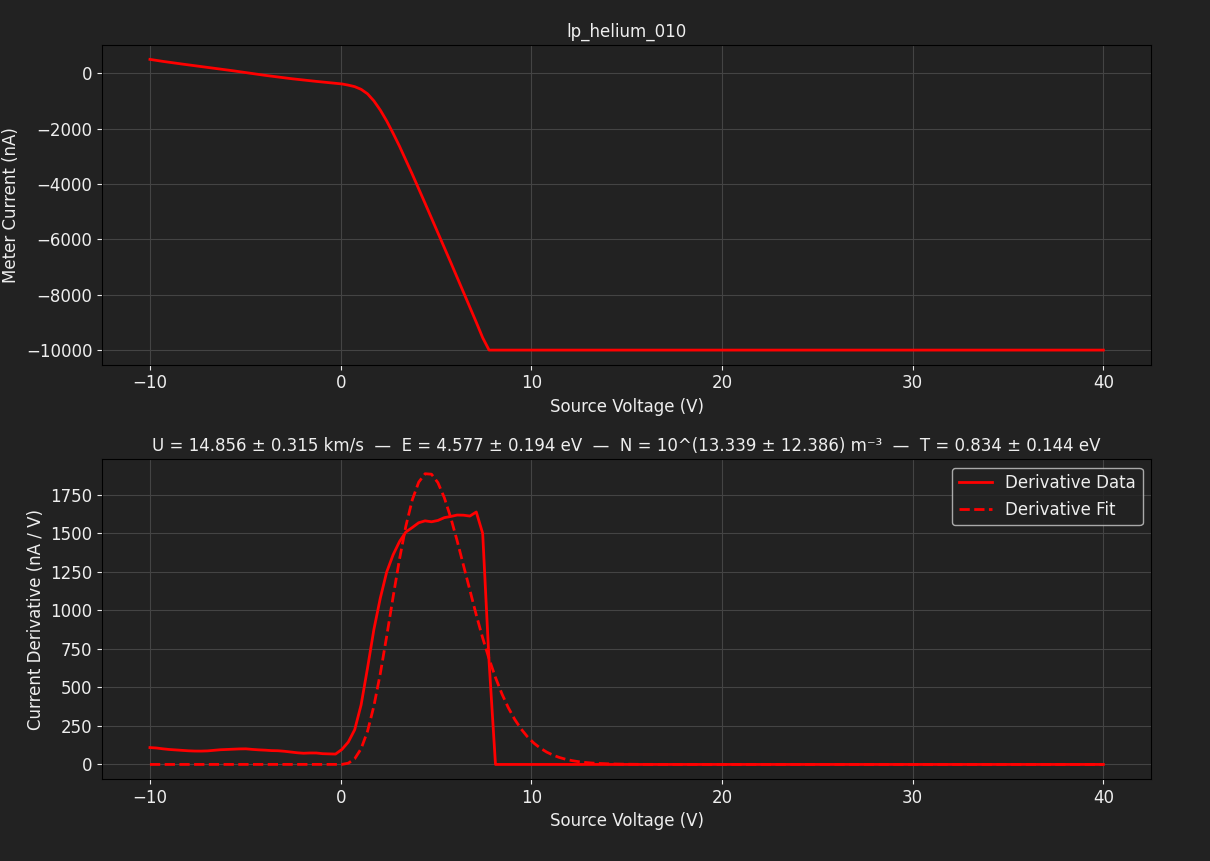

The file beside this chart, header and first rows:
TIME, 2026-06-12T20:59:16, 
SOURCE, EMINEM, 
METER, EMINEM, 
SWEEP VOLTAGE RANGE (V), -10, 40
NUM SWEEP STEPS, 150, 
NUM POWER LINE CYCLES, 1, 
VRANGE, 20, 
IRANGE, 0.0000, 
Voltage (V), Meter current (A), Source current (A)
-1.000000e+01, 5.098749e-07, 5.183026e-07
-9.664430e+00, 4.731287e-07, 4.802125e-07
-9.328859e+00, 4.382505e-07, 4.444517e-07
-8.993289e+00, 4.050065e-07, 4.104380e-07
-8.657718e+00, 3.730517e-07, 3.776446e-07
-8.322148e+00, 3.418688e-07, 3.457593e-07
-7.986577e+00, 3.117176e-07, 3.150537e-07
-7.651007e+00, 2.824429e-07, 2.850234e-07
-7.315436e+00, 2.533862e-07, 2.552576e-07
-6.979866e+00, 2.243109e-07, 2.254092e-07
-6.644295e+00, 1.943524e-07, 1.936015e-07
-6.308725e+00, 1.627335e-07, 1.577113e-07
-5.973154e+00, 1.303644e-07, 1.175984e-07
-5.637584e+00, 9.761397e-08, 7.436631e-08
-5.302013e+00, 6.389852e-08, 2.785137e-08
-4.966443e+00, 3.000559e-08, -2.032012e-08
-4.630872e+00, -4.060242e-09, -7.198062e-08
-4.295302e+00, -3.547936e-08, -1.205259e-07
-3.959732e+00, -6.757277e-08, -1.727924e-07
-3.624161e+00, -9.764546e-08, -2.217342e-07
-3.288591e+00, -1.278676e-07, -2.721204e-07
-2.953020e+00, -1.573639e-07, -3.202595e-07
-2.617450e+00, -1.853143e-07, -3.711580e-07
-2.281879e+00, -2.114039e-07, -4.140836e-07
-1.946309e+00, -2.362064e-07, -4.544608e-07
-1.610738e+00, -2.601493e-07, -4.940796e-07
-1.275168e+00, -2.861260e-07, -5.405809e-07
-9.395973e-01, -3.099796e-07, -5.880981e-07
-6.040268e-01, -3.329693e-07, -6.345270e-07
-2.684564e-01, -3.559038e-07, -6.817424e-07
6.711409e-02, -3.781308e-07, -8.293601e-07
4.026846e-01, -4.213023e-07, -8.252739e-07
7.382550e-01, -4.757292e-07, -9.332957e-07
1.073826e+00, -5.726499e-07, -1.123436e-06
1.409396e+00, -7.351529e-07, -1.375796e-06
1.744966e+00, -9.919469e-07, -1.697849e-06
2.080537e+00, -1.323290e-06, -2.048777e-06
2.416107e+00, -1.716399e-06, -2.435507e-06
2.751678e+00, -2.161454e-06, -2.866151e-06
3.087248e+00, -2.629361e-06, -3.309342e-06
3.422819e+00, -3.132230e-06, -3.781447e-06
3.758389e+00, -3.641717e-06, -4.253765e-06
4.093960e+00, -4.164157e-06, -4.741489e-06
4.429530e+00, -4.694358e-06, -5.239617e-06
4.765101e+00, -5.225109e-06, -5.734903e-06
5.100671e+00, -5.751147e-06, -6.225515e-06
5.436242e+00, -6.287681e-06, -6.738937e-06
5.771812e+00, -6.825962e-06, -7.252032e-06
6.107383e+00, -7.367627e-06, -7.772880e-06
6.442953e+00, -7.912113e-06, -8.298111e-06
6.778523e+00, -8.453143e-06, -8.819299e-06
7.114094e+00, -8.993833e-06, -9.345801e-06
... 98 more rows
